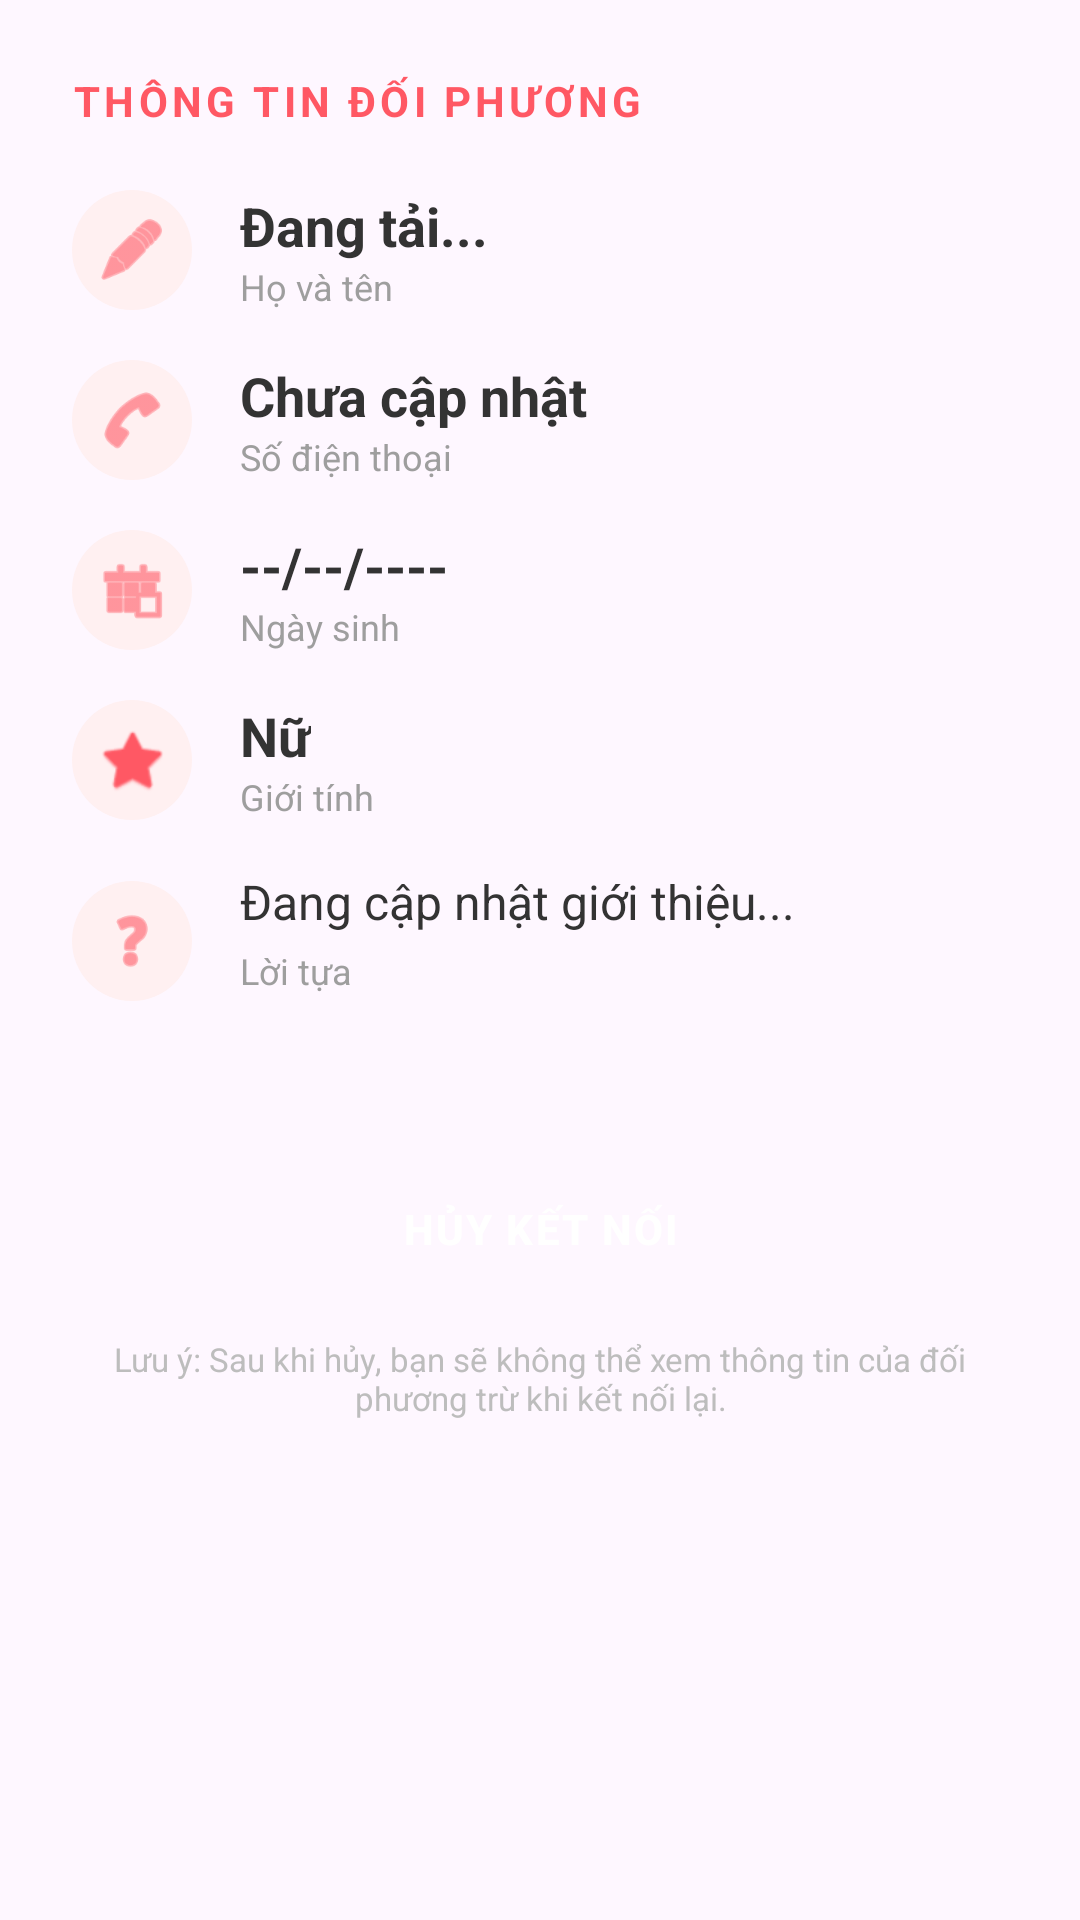

Produce the Android XML layout that renders to this screen, including the resource entries it uses.
<!-- AndroidManifest.xml: application theme Theme.FatBlur -->
<!-- res/layout/layout_connected.xml -->
<LinearLayout
    xmlns:android="http://schemas.android.com/apk/res/android"
    xmlns:app="http://schemas.android.com/apk/res-auto"
    android:layout_width="match_parent"
    android:layout_height="wrap_content"
    android:orientation="vertical"
    android:padding="24dp">

    <TextView
        android:layout_width="wrap_content"
        android:layout_height="wrap_content"
        android:text="THÔNG TIN ĐỐI PHƯƠNG"
        android:textColor="#FF5864"
        android:textSize="14sp"
        android:textStyle="bold"
        android:letterSpacing="0.1"
        android:layout_marginBottom="20dp"/>

    
    <LinearLayout
        android:layout_width="match_parent"
        android:layout_height="wrap_content"
        android:orientation="horizontal"
        android:gravity="center_vertical"
        android:layout_marginBottom="16dp">

        <ImageView
            android:layout_width="40dp"
            android:layout_height="40dp"
            android:padding="8dp"
            android:background="@drawable/bg_icon_circle"
            android:src="@android:drawable/ic_menu_edit"
            app:tint="#FF5864" />

        <LinearLayout
            android:layout_width="match_parent"
            android:layout_height="wrap_content"
            android:orientation="vertical"
            android:layout_marginStart="16dp">
            <TextView
                android:id="@+id/txtPartnerFullName"
                android:layout_width="wrap_content"
                android:layout_height="wrap_content"
                android:text="Đang tải..."
                android:textColor="#333333"
                android:textSize="18sp"
                android:textStyle="bold" />
            <TextView
                android:layout_width="wrap_content"
                android:layout_height="wrap_content"
                android:text="Họ và tên"
                android:textColor="#9E9E9E"
                android:textSize="12sp" />
        </LinearLayout>
    </LinearLayout>

    
    <LinearLayout
        android:layout_width="match_parent"
        android:layout_height="wrap_content"
        android:orientation="horizontal"
        android:gravity="center_vertical"
        android:layout_marginBottom="16dp">

        <ImageView
            android:layout_width="40dp"
            android:layout_height="40dp"
            android:padding="8dp"
            android:background="@drawable/bg_icon_circle"
            android:src="@android:drawable/ic_menu_call"
            app:tint="#FF5864" />

        <LinearLayout
            android:layout_width="match_parent"
            android:layout_height="wrap_content"
            android:orientation="vertical"
            android:layout_marginStart="16dp">
            <TextView
                android:id="@+id/txtPartnerPhone"
                android:layout_width="wrap_content"
                android:layout_height="wrap_content"
                android:text="Chưa cập nhật"
                android:textColor="#333333"
                android:textSize="18sp"
                android:textStyle="bold" />
            <TextView
                android:layout_width="wrap_content"
                android:layout_height="wrap_content"
                android:text="Số điện thoại"
                android:textColor="#9E9E9E"
                android:textSize="12sp" />
        </LinearLayout>
    </LinearLayout>

    
    <LinearLayout
        android:layout_width="match_parent"
        android:layout_height="wrap_content"
        android:orientation="horizontal"
        android:gravity="center_vertical"
        android:layout_marginBottom="16dp">

        <ImageView
            android:layout_width="40dp"
            android:layout_height="40dp"
            android:padding="8dp"
            android:background="@drawable/bg_icon_circle"
            android:src="@android:drawable/ic_menu_today"
            app:tint="#FF5864" />

        <LinearLayout
            android:layout_width="match_parent"
            android:layout_height="wrap_content"
            android:orientation="vertical"
            android:layout_marginStart="16dp">
            <TextView
                android:id="@+id/txtPartnerBirthday"
                android:layout_width="wrap_content"
                android:layout_height="wrap_content"
                android:text="--/--/----"
                android:textColor="#333333"
                android:textSize="18sp"
                android:textStyle="bold" />
            <TextView
                android:layout_width="wrap_content"
                android:layout_height="wrap_content"
                android:text="Ngày sinh"
                android:textColor="#9E9E9E"
                android:textSize="12sp" />
        </LinearLayout>
    </LinearLayout>

    
    <LinearLayout
        android:layout_width="match_parent"
        android:layout_height="wrap_content"
        android:orientation="horizontal"
        android:gravity="center_vertical"
        android:layout_marginBottom="16dp">

        <ImageView
            android:layout_width="40dp"
            android:layout_height="40dp"
            android:padding="8dp"
            android:background="@drawable/bg_icon_circle"
            android:src="@android:drawable/btn_star"
            app:tint="#FF5864" />

        <LinearLayout
            android:layout_width="match_parent"
            android:layout_height="wrap_content"
            android:orientation="vertical"
            android:layout_marginStart="16dp">
            <TextView
                android:id="@+id/txtPartnerGender"
                android:layout_width="wrap_content"
                android:layout_height="wrap_content"
                android:text="Nữ"
                android:textColor="#333333"
                android:textSize="18sp"
                android:textStyle="bold" />
            <TextView
                android:layout_width="wrap_content"
                android:layout_height="wrap_content"
                android:text="Giới tính"
                android:textColor="#9E9E9E"
                android:textSize="12sp" />
        </LinearLayout>
    </LinearLayout>

    
    <LinearLayout
        android:layout_width="match_parent"
        android:layout_height="wrap_content"
        android:orientation="horizontal"
        android:gravity="top"
        android:layout_marginBottom="16dp">

        <ImageView
            android:layout_width="40dp"
            android:layout_height="40dp"
            android:padding="8dp"
            android:layout_marginTop="4dp"
            android:background="@drawable/bg_icon_circle"
            android:src="@android:drawable/ic_menu_help"
            app:tint="#FF5864" />

        <LinearLayout
            android:layout_width="match_parent"
            android:layout_height="wrap_content"
            android:orientation="vertical"
            android:layout_marginStart="16dp">
            <TextView
                android:id="@+id/txtPartnerBio"
                android:layout_width="match_parent"
                android:layout_height="wrap_content"
                android:text="Đang cập nhật giới thiệu..."
                android:textColor="#333333"
                android:textSize="16sp"
                android:lineSpacingExtra="4dp" />
            <TextView
                android:layout_width="wrap_content"
                android:layout_height="wrap_content"
                android:text="Lời tựa"
                android:layout_marginTop="4dp"
                android:textColor="#9E9E9E"
                android:textSize="12sp" />
        </LinearLayout>
    </LinearLayout>
    <Button
        android:id="@+id/btnDisconnect"
        android:layout_width="match_parent"
        android:layout_height="56dp"
        android:layout_marginTop="32dp"
        android:text="HỦY KẾT NỐI"
        android:textSize="14sp"
        android:textStyle="bold"
        android:letterSpacing="0.05"
        android:backgroundTint="#FF5864"
        app:cornerRadius="28dp"
        android:elevation="0dp"
        style="@style/Widget.MaterialComponents.Button.UnelevatedButton"/>

    <TextView
        android:layout_width="match_parent"
        android:layout_height="wrap_content"
        android:text="Lưu ý: Sau khi hủy, bạn sẽ không thể xem thông tin của đối phương trừ khi kết nối lại."
        android:textAlignment="center"
        android:textColor="#BDBDBD"
        android:textSize="11sp"
        android:layout_marginTop="8dp"
        android:layout_marginBottom="16dp" />
</LinearLayout>
<!-- resources referenced by this layout -->
<resources>
  <!-- drawable bg_icon_circle (drawable) -->
  <?xml version="1.0" encoding="utf-8"?>
  <shape xmlns:android="http://schemas.android.com/apk/res/android"
      android:shape="oval">
      <solid android:color="#FFF0F1" /> 
  </shape>
  <style name="Theme.FatBlur" parent="Base.Theme.FatBlur" />
  <style name="Base.Theme.FatBlur" parent="Theme.Material3.DayNight.NoActionBar">
          
          
      </style>
</resources>
